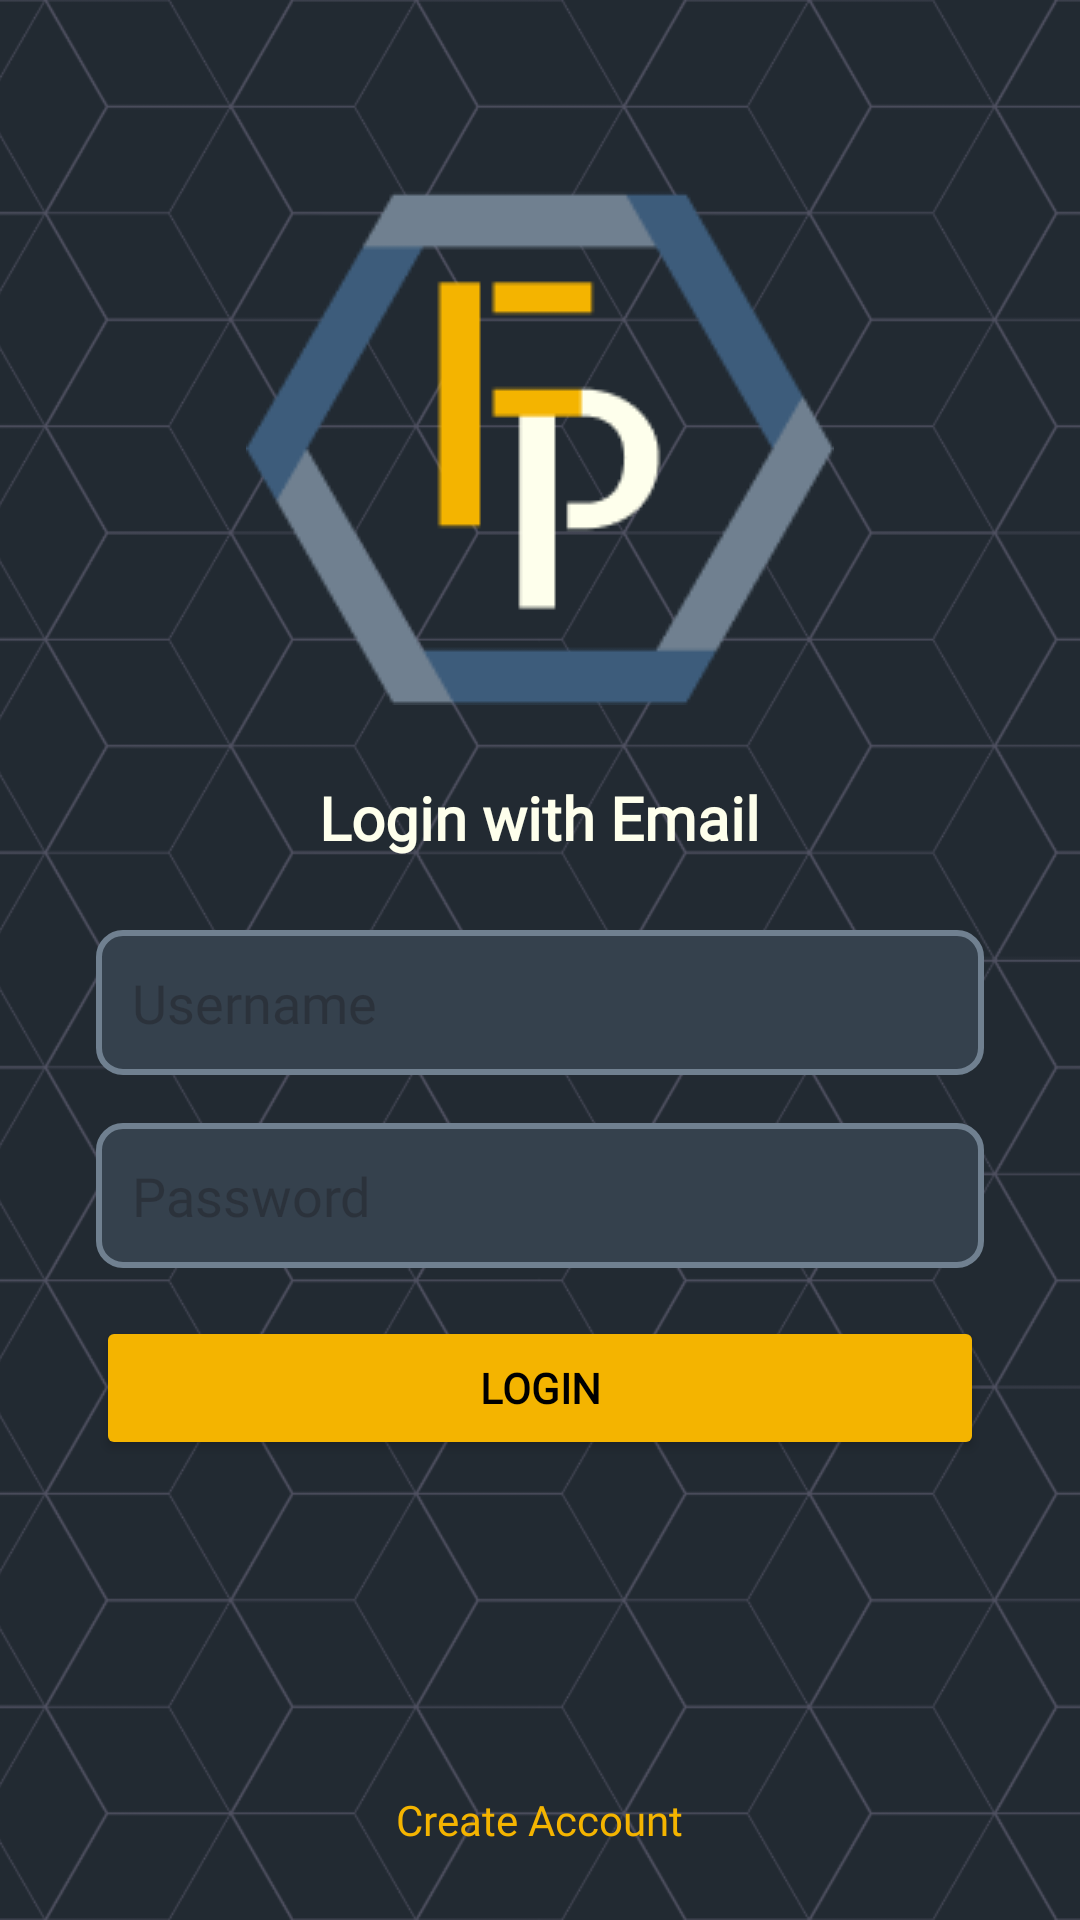

Layout XML and referenced resources for this Android screen:
<!-- AndroidManifest.xml: application theme Theme.FlexPath -->
<!-- res/layout/activity_login_screen.xml -->
<?xml version="1.0" encoding="utf-8"?>
<RelativeLayout
    android:id="@+id/layoutForm"
    xmlns:android="http://schemas.android.com/apk/res/android"
    android:layout_width="match_parent"
    android:layout_height="match_parent"
    android:background="@color/blue_bg">

    
    <ImageView
        android:id="@+id/imageviewBackground"
        android:contentDescription="@string/background_desc"
        android:layout_width="match_parent"
        android:layout_height="match_parent"
        android:src="@drawable/bg_dark_geometric"
        android:scaleType="centerCrop"
        android:adjustViewBounds="true"
        android:alpha="0.3"/>

    
    <ImageView
        android:id="@+id/imageviewLogo"
        android:contentDescription="@string/app_logo_desc"
        android:layout_width="wrap_content"
        android:layout_height="wrap_content"
        android:layout_centerHorizontal="true"
        android:layout_marginTop="60dp"
        android:src="@drawable/ic_fp_logo"/>

    
    <TextView
        android:id="@+id/textviewHeading"
        android:layout_width="wrap_content"
        android:layout_height="wrap_content"
        android:text="@string/login_with_email"
        android:textColor="@color/white"
        android:textSize="20sp"
        android:textStyle="bold"
        android:layout_below="@id/imageviewLogo"
        android:layout_centerHorizontal="true"
        android:layout_marginTop="24dp"
        android:fontFamily="@font/allerta_stencil"/>

    
    <EditText
        android:id="@+id/edittextUsername"
        android:layout_width="match_parent"
        android:layout_height="wrap_content"
        android:hint="@string/username"
        android:autofillHints="username"
        android:importantForAutofill="yes"
        android:inputType="textPersonName"
        android:layout_below="@id/textviewHeading"
        android:layout_marginTop="24dp"
        android:layout_marginHorizontal="32dp"
        android:padding="12dp"
        android:background="@drawable/input_background"
        android:textColor="@color/white"
        android:fontFamily="@font/allerta_stencil"/>

    
    <EditText
        android:id="@+id/edittextPassword"
        android:layout_width="match_parent"
        android:layout_height="wrap_content"
        android:hint="@string/password"
        android:autofillHints="password"
        android:importantForAutofill="yes"
        android:inputType="textPassword"
        android:layout_below="@id/edittextUsername"
        android:layout_marginTop="16dp"
        android:layout_marginHorizontal="32dp"
        android:padding="12dp"
        android:background="@drawable/input_background"
        android:textColor="@color/white"
        android:fontFamily="@font/allerta_stencil"/>

    
    <Button
        android:id="@+id/buttonLogin"
        android:layout_width="match_parent"
        android:layout_height="wrap_content"
        android:text="@string/login"
        android:layout_below="@id/edittextPassword"
        android:layout_marginTop="16dp"
        android:layout_marginHorizontal="32dp"
        android:backgroundTint="@color/yellow"
        android:textColor="@color/black"
        android:textStyle="bold"
        android:fontFamily="@font/allerta_stencil"/>

    
    <TextView
        android:id="@+id/textviewCreateAccount"
        android:layout_width="wrap_content"
        android:layout_height="wrap_content"
        android:text="@string/create_account"
        android:textColor="@color/yellow"
        android:textSize="14sp"
        android:layout_marginBottom="24dp"
        android:layout_alignParentBottom="true"
        android:layout_centerHorizontal="true"
        android:fontFamily="@font/allerta_stencil"/>

    
    <ProgressBar
        android:id="@+id/progressBarGlobal"
        style="?android:attr/progressBarStyleLarge"
        android:layout_width="64dp"
        android:layout_height="64dp"
        android:layout_centerInParent="true"
        android:indeterminate="true"
        android:visibility="gone"
        android:contentDescription="@string/loading" />

</RelativeLayout>
<!-- resources referenced by this layout -->
<resources>
  <color name="black">#000000</color>
  <color name="blue_bg">#222A32</color>
  <color name="white">#FEFFEC</color>
  <color name="yellow">#F4B400</color>
  <!-- drawable bg_dark_geometric: png bitmap (drawable, 295309 bytes) -->
  <!-- drawable ic_fp_logo: png bitmap (drawable, 4746 bytes) -->
  <!-- drawable input_background (drawable) -->
  <?xml version="1.0" encoding="utf-8"?>
  <shape xmlns:android="http://schemas.android.com/apk/res/android"
      android:shape="rectangle">
  
      <solid android:color="@color/dark_blue"/>
      <corners android:radius="8dp"/>
      <stroke android:width="2dp" android:color="@color/light_gray"/>
      <padding
          android:left="12dp"
          android:top="8dp"
          android:right="12dp"
          android:bottom="8dp"/>
  </shape>
  <string name="app_logo_desc">FlexPath logo</string>
  <string name="background_desc">Geometric background</string>
  <string name="create_account">Create Account</string>
  <string name="loading">Loading</string>
  <string name="login">Login</string>
  <string name="login_with_email">Login with Email</string>
  <string name="password">Password</string>
  <string name="username">Username</string>
  <style name="Theme.FlexPath" parent="Base.Theme.FlexPath" />
  <color name="dark_blue">#35414D</color>
  <color name="light_gray">#708090</color>
  <style name="Base.Theme.FlexPath" parent="Theme.Material3.DayNight.NoActionBar">
          
          
      </style>
</resources>
